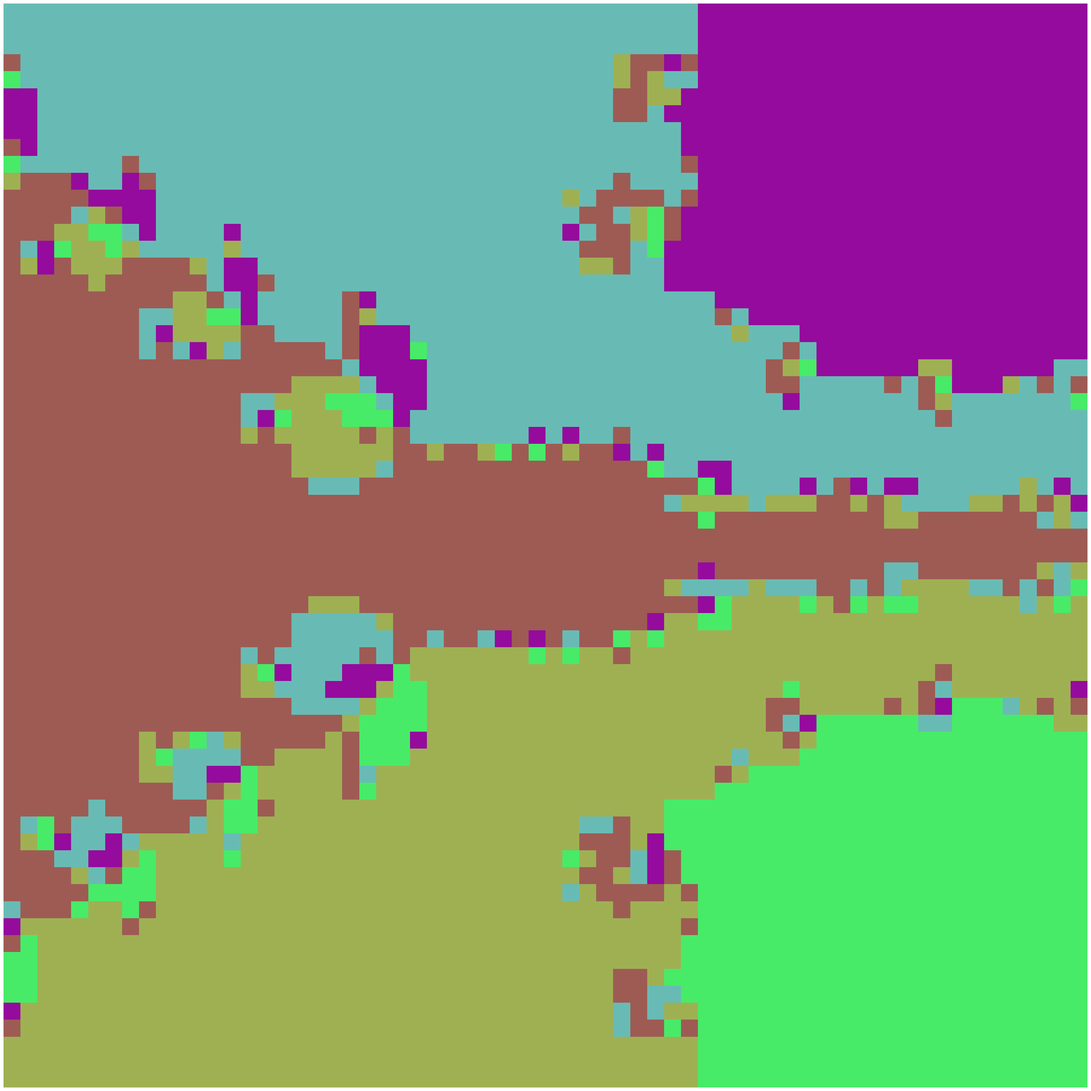

This figure's Python source: (Note: this script raises an exception after producing the figure.)
"""Generate a fractal via Newton's Method
"""
import argparse
import numpy as np
import matplotlib.pyplot as plt

from tqdm import tqdm
from pprint import pprint


def get_poly(coeffs):
    """Gets polynomial object and it's roots with the domain adjusted to include the roots

    Args:
        coeffs (List[int]): list of polynomial coefficients

    Returns:
        (np.polynomial.Polynomial, np.array, float): numpy polynomial + roots + grid width
    """
    poly = np.polynomial.Polynomial(coeffs)
    
    # get roots and suitable bounds on the complex plane
    roots = poly.roots()
    width = np.ceil(np.abs(roots).max())

    return poly, roots, width


def newton_raphson(polynomial, width, gridsize, iters=100, scale=1.0, tol=1e-7):
    """Runs the Newton-Raphson method on the complex plane

    Args:
        polynomial (np.polynomial.Polynomial): polynomial object
        width (float): upper bound of the complex domain
        gridsize (int): number of points along one dimension in the gridsize
        iters (int): maximum number of iterations to run newton-raphson

    Returns: 
        (np.array, np.array): original grid points and iterated grid points

    Note:
        Assumes a square grid of [gridsize x gridsize]
    """
    poly_deriv = polynomial.deriv()

    # generate square grid with gridsize^2 of points in [-width, width]^2 embedded in complex plane
    Y, X = np.mgrid[width:-width:1j*gridsize, -width:width:1j*gridsize]
    grid = (X + 1j * Y) / scale

    num_points = np.prod(grid.shape)
    x = np.copy(grid)
    for i in tqdm(range(iters), desc=f"Running Newton-Raphson for {num_points} points"):
        fx = polynomial(x)
        df_dx = poly_deriv(x)
        x = x - fx / df_dx

        # stopping condition - all points converge to a root
        if (fx < tol).sum() == num_points: 
            print(f"Stopped on iteration {i}")
            print(np.unique(x.flatten(), axis=0))
            break

    return grid, x


def label(roots, solution):
    """Labels points from Newton's method according to the nearest root

    Args:
        roots (np.array): array of the polynomial roots
        solution (np.array): grid of iterated complex points

    Returns:
        np.array: grid of ints corresponding to index of the root
    """
    absdiff = np.abs(solution.reshape(1, *solution.shape) - roots.reshape(-1, 1, 1))
    return np.argmin(absdiff, axis=0)


def color_interp(num_colors, temp=0.1):
    """Gets a smooth linear interpolation between two random RGB colors
    """
    src_color, dst_color = np.random.rand(2, 3)

    # sharpen the color
    src_color = np.exp(src_color / temp) / np.exp(src_color / temp).sum()
    dst_color = np.exp(dst_color / temp) / np.exp(dst_color / temp).sum()

    return [l * src_color + (1 - l) * dst_color for l in np.linspace(0, 1, num_colors)]


def plot_fractal(labels, colormap, filename="fractal.png"):
    """Maps the labels to a predefined colormap and plots the image

    Args:
        labels (np.array): labels grid of nearest root to a given point
        colormap (Dict[int]): map of root index to RGB color
        filename (str): filename to save the image to
    """
    image = np.zeros((*labels.shape, 3))

    # fill colors
    for label in colormap:
        image[labels == label] = colormap[label]

    fig = plt.figure(figsize=(40, 40))
    plt.imshow(image, cmap='inferno')
    plt.axis('off')
    plt.savefig(f"figures/{filename}", dpi=200)


def main():

    parser = argparse.ArgumentParser()
    parser.add_argument(
        "--coeffs", 
        type=float, 
        nargs='+', 
        help="Polynomial coefficients e.g. 1 2 3 -> 1 + 2x + 3x^2"
    )
    parser.add_argument(
        "--gridsize", 
        type=int, 
        default=64,
        help="sqrt(# of points in the complex plane) e.g. image width"
    )
    parser.add_argument(
        "--iters", 
        type=int, 
        default=100,
        help="sqrt(# of points in the complex plane) e.g. image width"
    )
    parser.add_argument(
        "--filename",
        type=str,
        default="fractal.png",
        help="Filename to save fractal image to"
    )
    parser.add_argument(
        "--random-seed",
        type=int,
        default=99,
        help="Filename to save fractal image to"
    )
    parser.add_argument(
        "--scale",
        type=float,
        default=1.0,
        help="Scale of grid points (zoom factor)"
    )
    args = parser.parse_args()

    if args.coeffs is None:
        np.random.seed(args.random_seed)
        rand_degree = np.random.randint(5, 15)
        rand_coeffs = np.random.normal(scale=10, size=rand_degree)
        print("Randomly generated polynomial (lowest degree to highest):")
        pprint(rand_coeffs.tolist())

    # run newton raphson and produce the fractal image
    polynomial, roots, width = get_poly(args.coeffs or rand_coeffs)
    grid, outputs = newton_raphson(polynomial, width, args.gridsize, args.iters, scale=args.scale)
    labels = label(roots, outputs)

    colors = color_interp(len(roots))

    plot_fractal(
        labels, 
        {i: c  for i, c in enumerate(np.random.rand(len(roots), 3))},
        filename=args.filename
    )


if __name__ == '__main__':
    main()
